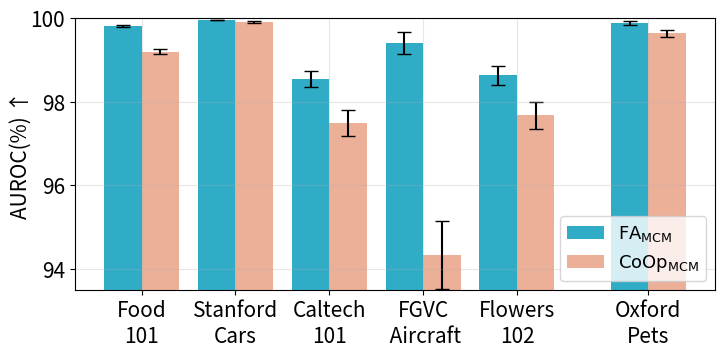

Source code (Python): (Note: this script raises an exception after producing the figure.)
import matplotlib.pyplot as plt
import numpy as np
plt.figure(dpi = 600)
fig, ax1 = plt.subplots(1, 1, figsize=(8, 4))
ax1.bar([1,     1.5,    2.0,    2.5,    3.0,    3.7], 
        [99.81, 99.95,  98.54,  99.40,  98.63,  99.88], 0.2, label="x", color = '#30ACC7', zorder=1,
 yerr = [0.02,  0.01,   0.19,   0.27,   0.23,   0.05], 
        capsize=5)
# ax2 = ax1.twinx()
ax1.bar([1.2,   1.7,    2.2,    2.7,    3.2,    3.9], 
        [99.19, 99.90,  97.49,  94.33,  97.67,  99.63], 0.2, label="x", color = "#ecaf98", zorder=1,
yerr =  [0.06,  0.02,   0.31,   0.81,   0.33,   0.08], 
        capsize=5)
ax1.set_ylabel("AUROC(%) ↑", fontsize = 15,labelpad=-1)
ax1.set_ylim(93.5, 100.001)
ax1.grid(True, alpha = 0.3)
ax1.legend([r'$\mathrm{FA}_{\mathrm{MCM}}$', r'$\mathrm{CoOp}_{\mathrm{MCM}}$'], fontsize =13)
ax1.set_xticks([1.1, 1.6, 2.1, 2.6, 3.1, 3.8], 
               ["Food\n101", "Stanford\nCars", 'Caltech\n101', 'FGVC\n Aircraft', 'Flowers\n102', "Oxford\nPets"],
               fontsize = 15)
ax1.tick_params(axis='y', labelcolor='black', labelsize=15)

plt.subplots_adjust(top=0.88, bottom=0.20, left=0.10, right=0.9)
plt.savefig('./mycaches_id/draw_data/F-otherID.pdf', ) #bbox_inches='tight'
# plt.show()